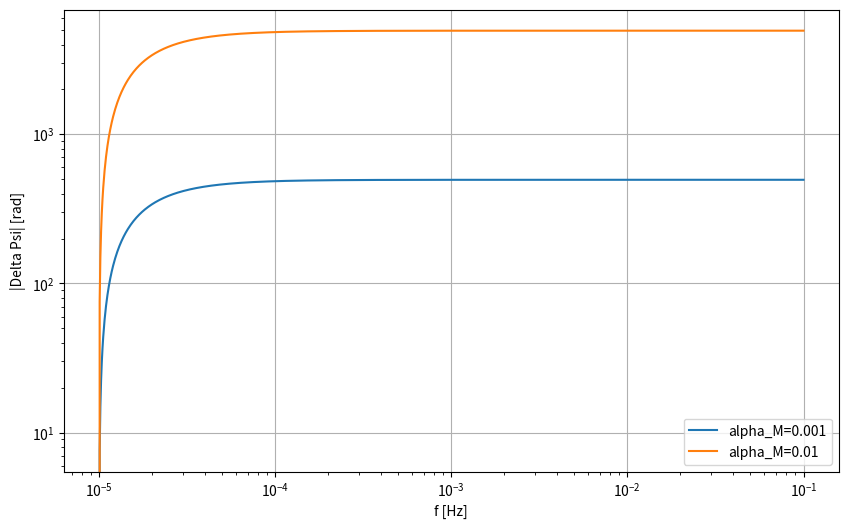

Reproduce this figure in Python.
import numpy as np
import matplotlib.pyplot as plt

def estg_phase(f, alpha_M, Mc, f_min=1e-5):
    G = 6.67430e-11
    c = 299792458.0
    factor = (5.0 / 192.0) * (G * Mc / c**3)**(-5.0/3.0)
    integral = (f_min**(-5.0/3.0) - f**(-5.0/3.0))
    return alpha_M * factor * integral

def snr_estg(f, h_gr, alpha_M, Mc, Sn, f_min=1e-5):
    delta_psi = estg_phase(f, alpha_M, Mc, f_min)
    h_estg = h_gr * np.exp(1j * delta_psi)
    snr2 = 4 * np.trapz(np.abs(h_estg)**2 / Sn, f)
    return np.sqrt(snr2)

def fisher_alpha_M(f, h_gr, alpha_M, Mc, Sn, f_min=1e-5):
    G = 6.67430e-11
    c = 299792458.0
    prefactor = (5.0 / 192.0) * (G * Mc / c**3)**(-5.0/3.0)
    dpsi_dalpha = prefactor * (f_min**(-5.0/3.0) - f**(-5.0/3.0))
    F = 4 * np.trapz((dpsi_dalpha * np.abs(h_gr))**2 / Sn, f)
    return np.sqrt(1.0 / F)

def lisa_noise(f):
    return 1e-41 * (1 + (1e-4 / f)**2)

f = np.logspace(-5, -1, 1000)
Sn = lisa_noise(f)
G = 6.67430e-11
c = 299792458.0
M_sun = 1.98847e30
M1 = 1e6 * M_sun
M2 = 1e6 * M_sun
Mc = (M1 * M2)**(3/5) / (M1 + M2)**(1/5)
h_gr = 1e-22 * (f / 1e-3)**(-2/3)

alpha_M = 0.0
snr = snr_estg(f, h_gr, alpha_M, Mc, Sn)
sigma = fisher_alpha_M(f, h_gr, alpha_M, Mc, Sn)

print(f"SNR (alpha_M=0): {snr:.1f}")
print(f"sigma(alpha_M): {sigma:.2e}")

plt.figure(figsize=(10,6))
plt.loglog(f, np.abs(estg_phase(f, 0.001, Mc)), label='alpha_M=0.001')
plt.loglog(f, np.abs(estg_phase(f, 0.01, Mc)), label='alpha_M=0.01')
plt.xlabel('f [Hz]')
plt.ylabel('|Delta Psi| [rad]')
plt.legend()
plt.grid(True)
plt.savefig('lisa_sensitivity.png')
plt.show()

print("\n--- SONUCLAR ---")
print(f"SNR (alpha_M=0): {snr:.1f}")
print(f"sigma(alpha_M): {sigma:.2e}")
